Dataset: Tea_Leaf_Disease_Dataset (GitHub, Balasubramaniam077/Tea_Leaf_Disease_Dataset). Classes: Disease, Healthy, healthy.

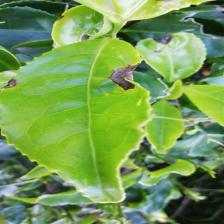
Label: Disease

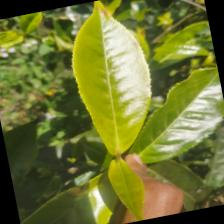
Label: healthy

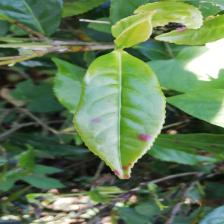
Label: Disease

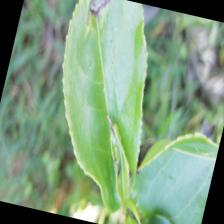
Label: Disease

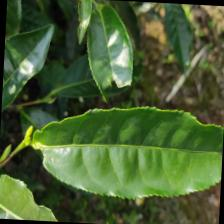
Label: healthy

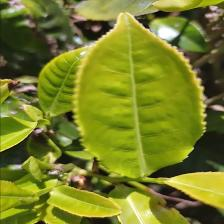
Label: healthy
